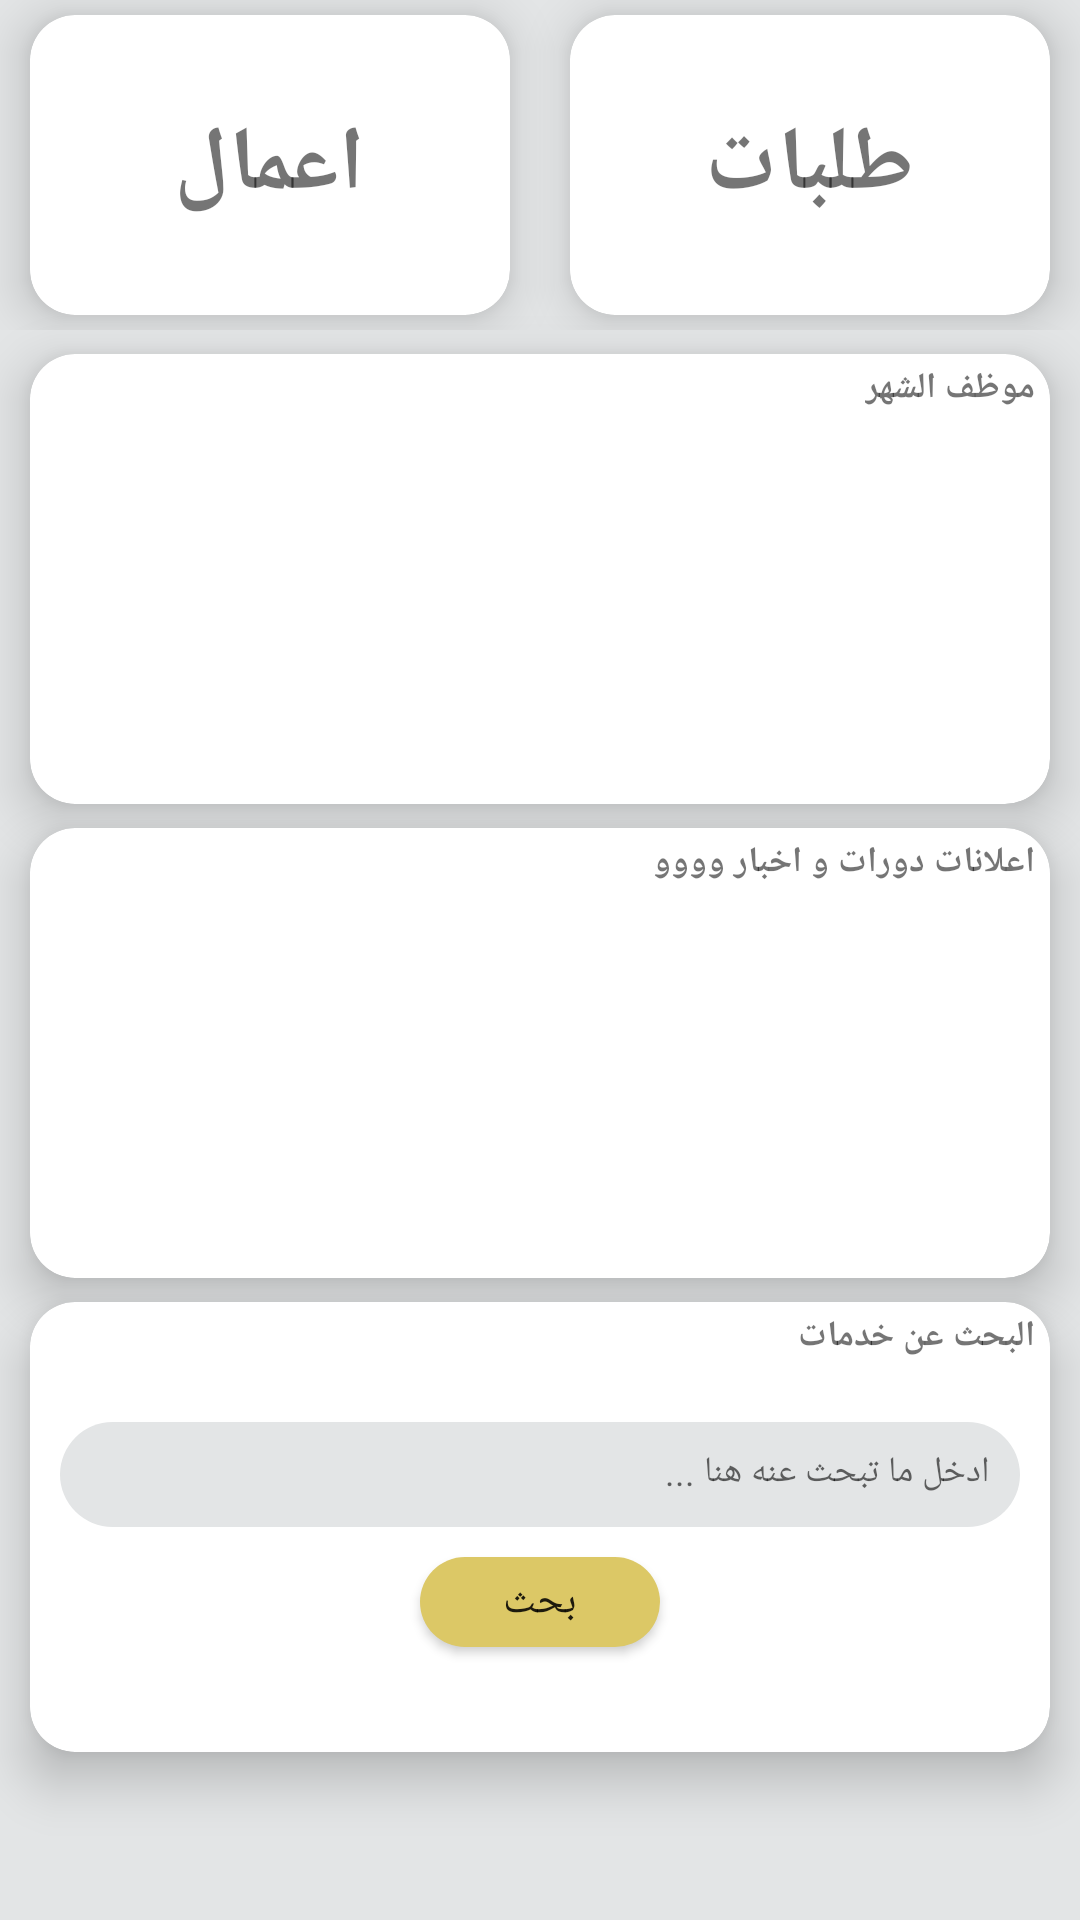

Here is an Android app screen rendered from its layout file. Give the layout XML and the strings, colors and styles it references.
<!-- AndroidManifest.xml: application theme Theme.Sanaati -->
<!-- res/layout/emphome.xml -->
<?xml version="1.0" encoding="utf-8"?>
<RelativeLayout xmlns:android="http://schemas.android.com/apk/res/android"
    xmlns:app="http://schemas.android.com/apk/res-auto"
    xmlns:tools="http://schemas.android.com/tools"
    android:layout_width="match_parent"
    android:layout_height="match_parent"
    tools:context=".Customers.Activity.MainActivity"
    android:background="@color/grey">



    <LinearLayout
        android:layout_width="match_parent"
        android:layout_height="wrap_content"
        android:weightSum="2"
        android:background="@color/grey"
        android:layoutDirection="rtl"
        android:id="@+id/servicesLay">

        <androidx.cardview.widget.CardView
            android:id="@+id/serviceCard"
            android:layout_width="0dp"
            android:layout_height="100dp"
            android:background="@color/white"
            android:layout_weight="1"
            android:layout_marginLeft="10dp"
            android:layout_marginRight="10dp"
            android:layout_marginTop="5dp"
            android:layout_marginBottom="5dp"
            app:cardElevation="10dp"
            app:cardCornerRadius="15dp">
            <TextView
                android:layout_width="wrap_content"
                android:layout_height="wrap_content"
                android:text="طلبات"
                android:layout_gravity="center"
                android:textStyle="bold"
                android:textSize="30dp"/>
        </androidx.cardview.widget.CardView>

        <androidx.cardview.widget.CardView
            android:id="@+id/LocationsCard"
            android:layout_width="0dp"
            android:layout_height="100dp"
            android:background="@color/white"
            android:layout_weight="1"
            android:padding="5dp"
            android:layout_marginLeft="10dp"
            android:layout_marginRight="10dp"
            android:layout_marginTop="5dp"
            android:layout_marginBottom="5dp"
            app:cardElevation="10dp"
            app:cardCornerRadius="15dp">
            <TextView
                android:layout_width="wrap_content"
                android:layout_height="wrap_content"
                android:text="اعمال"
                android:layout_gravity="center"
                android:textStyle="bold"
                android:textSize="30dp"/>
        </androidx.cardview.widget.CardView>
    </LinearLayout>

    <androidx.cardview.widget.CardView
        android:layout_width="match_parent"
        android:layout_height="150dp"
        android:background="@color/white"
        android:layout_weight="1"
        android:padding="5dp"
        android:layout_marginRight="10dp"
        android:layout_marginLeft="10dp"
        android:layout_marginTop="8dp"
        app:cardElevation="10dp"
        app:cardCornerRadius="15dp"
        android:layout_below="@+id/servicesLay"
        android:id="@+id/topRatedLay"
        android:layoutDirection="rtl">
        <TextView
            android:layout_width="wrap_content"
            android:layout_height="wrap_content"
            android:text="موظف الشهر"
            android:layout_gravity="right"
            android:textStyle="bold"
            android:textSize="12dp"
            android:layout_marginLeft="5dp"
            android:layout_marginRight="5dp"
            android:layout_marginTop="3dp"/>
    </androidx.cardview.widget.CardView>

    <androidx.cardview.widget.CardView
        android:layout_width="match_parent"
        android:layout_height="150dp"
        android:background="@color/white"
        android:layout_weight="1"
        android:padding="5dp"
        android:layout_marginRight="10dp"
        android:layout_marginLeft="10dp"
        android:layout_marginTop="8dp"
        app:cardElevation="10dp"
        app:cardCornerRadius="15dp"
        android:layout_below="@+id/topRatedLay"
        android:id="@+id/secondCard">
        <TextView
            android:layout_width="wrap_content"
            android:layout_height="wrap_content"
            android:text="اعلانات دورات و اخبار وووو"
            android:layout_gravity="right"
            android:textStyle="bold"
            android:textSize="12dp"
            android:layout_marginLeft="5dp"
            android:layout_marginRight="5dp"
            android:layout_marginTop="3dp"/>
    </androidx.cardview.widget.CardView>

    <androidx.cardview.widget.CardView
        android:id="@+id/search_card"
        android:layout_width="match_parent"
        android:layout_height="150dp"
        android:background="@color/white"
        android:layout_weight="1"
        android:padding="5dp"
        android:layout_marginRight="10dp"
        android:layout_marginLeft="10dp"
        android:layout_marginTop="8dp"
        app:cardElevation="10dp"
        app:cardCornerRadius="15dp"
        android:layout_below="@+id/secondCard">
        <TextView
            android:id="@+id/title"
            android:layout_width="wrap_content"
            android:layout_height="wrap_content"
            android:text="البحث عن خدمات"
            android:layout_gravity="right"
            android:textStyle="bold"
            android:textSize="12dp"
            android:layout_marginLeft="5dp"
            android:layout_marginRight="5dp"
            android:layout_marginTop="3dp"/>
        <RelativeLayout
            android:layout_width="match_parent"
            android:layout_height="match_parent"
            android:layout_marginTop="30dp">

            <EditText
                android:id="@+id/search_et"
                android:layout_width="match_parent"
                android:layout_height="35dp"
                android:layout_gravity="center"
                android:layout_marginLeft="10dp"
                android:layout_marginRight="10dp"
                android:layout_marginTop="10dp"
                android:padding="10dp"
                android:background="@drawable/grayshaperad"
                android:hint="ادخل ما تبحث عنه هنا ..."
                android:textSize="12dp"
                android:textColor="@color/black"/>
            <Button
                android:id="@+id/search_btn"
                android:layout_width="80dp"
                android:layout_height="30dp"
                android:layout_below="@id/search_et"
                android:layout_centerHorizontal="true"
                android:layout_marginTop="10dp"
                android:layout_marginBottom="5dp"
                android:background="@drawable/shape3"
                android:text="بحث" />
        </RelativeLayout>
    </androidx.cardview.widget.CardView>




</RelativeLayout>
<!-- resources referenced by this layout -->
<resources>
  <color name="black">#000000</color>
  <color name="grey">#E3E5E6</color>
  <color name="white">#FFFFFFFF</color>
  <!-- drawable grayshaperad (drawable) -->
  <?xml version="1.0" encoding="utf-8"?>
  <shape xmlns:android="http://schemas.android.com/apk/res/android">
          <solid android:width="5dp"
              android:color="@color/grey"/>
  <corners android:radius="100dp" />
  
  </shape>
  <!-- drawable shape3 (drawable) -->
  <?xml version="1.0" encoding="utf-8"?>
  <shape xmlns:android="http://schemas.android.com/apk/res/android">
          <solid android:width="5dp"
              android:color="@color/colorPrimary"/>
  <corners android:radius="30dp" />
  
  </shape>
  <style name="Theme.Sanaati" parent="Theme.AppCompat.Light.NoActionBar">
          
          <item name="colorPrimary">@color/colorPrimary</item>
          <item name="colorPrimaryVariant">@color/colorPrimary</item>
          <item name="colorOnPrimary">@color/white</item>
          
          <item name="colorSecondary">@color/colorPrimary</item>
          <item name="colorSecondaryVariant">@color/teal_700</item>
          <item name="colorOnSecondary">@color/black</item>
          
          <item name="android:statusBarColor" tools:targetApi="l">?attr/colorPrimaryVariant</item>
          
      </style>
  <color name="colorPrimary">#DCC866</color>
  <color name="teal_700">#FF018786</color>
</resources>
